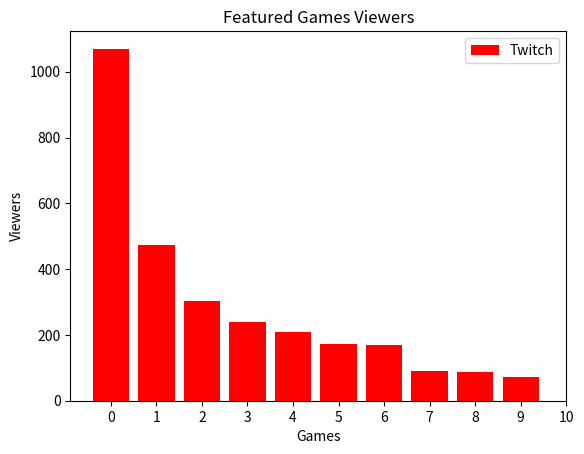

Python code for this plot: (Note: this script raises an exception after producing the figure.)
#!/usr/bin/env python
# coding: utf-8

# In[1]:



from matplotlib import pyplot as plt
import numpy as np
import pandas as pd

# Bar Graph: Featured Games

games = ["LoL", "Dota 2", "CS:GO", "DayZ", "HOS", "Isaac", "Shows", "Hearth", "WoT", "Agar.io"]

viewers =  [1070, 472, 302, 239, 210, 171, 170, 90, 86, 71]

# Pie Chart: League of Legends Viewers' Whereabouts

labels = ["US", "DE", "CA", "N/A", "GB", "TR", "BR", "DK", "PL", "BE", "NL", "Others"]

countries = [447, 66, 64, 49, 45, 28, 25, 20, 19, 17, 17, 279]

# Line Graph: Time Series Analysis

hour = range(24)

viewers_hour = [30, 17, 34, 29, 19, 14, 3, 2, 4, 9, 5, 48, 62, 58, 40, 51, 69, 55, 76, 81, 102, 120, 71, 63]


# In[2]:


#bar
plt.bar(range(len(games)),viewers,color='red')
plt.title('Featured Games Viewers')
plt.legend(["Twitch"])
plt.xlabel('Games')
plt.ylabel('Viewers')
ax = plt.subplot()
ax.set_xticks([0, 1, 2, 3, 4, 5, 6, 7, 8, 9, 10])
ax.set_xticklabels(games, rotation=30)
plt.show()


# In[3]:


#pie
plt.pie(countries)
plt.axis('equal')
plt.show()


# In[4]:


colors = ['lightskyblue', 'gold', 'lightcoral', 'gainsboro', 'royalblue',
          'lightpink', 'darkseagreen', 'sienna', 'khaki', 'gold', 'violet', 'yellowgreen']
explode = (0.1, 0, 0, 0, 0, 0, 0, 0, 0, 0, 0, 0)


# In[5]:


plt.pie(countries, explode=explode, colors=colors, shadow=True, startangle=345, autopct='%1.0f%%', pctdistance=1.15)
plt.title("League of Legends Viewers' Whereabouts")
plt.legend(labels, loc="right")
plt.axis('equal')
plt.show()


# In[6]:


#plot
y_upper = [i + (i*0.15) for i in viewers_hour]
y_lower = [i - (i*0.15) for i in viewers_hour]
plt.fill_between(hour, y_lower, y_upper, alpha=0.2)
# plt.plot(hour,viewers_hour)
plt.title("Time Series")

plt.xlabel("Hour")
plt.ylabel("Viewers")

plt.plot(hour, viewers_hour)

plt.legend(['2015-01-01'])

ax = plt.subplot()

ax.set_xticks(hour)
ax.set_yticks([0, 20, 40, 60, 80, 100, 120])
plt.show()


# In[ ]:





# In[ ]:




